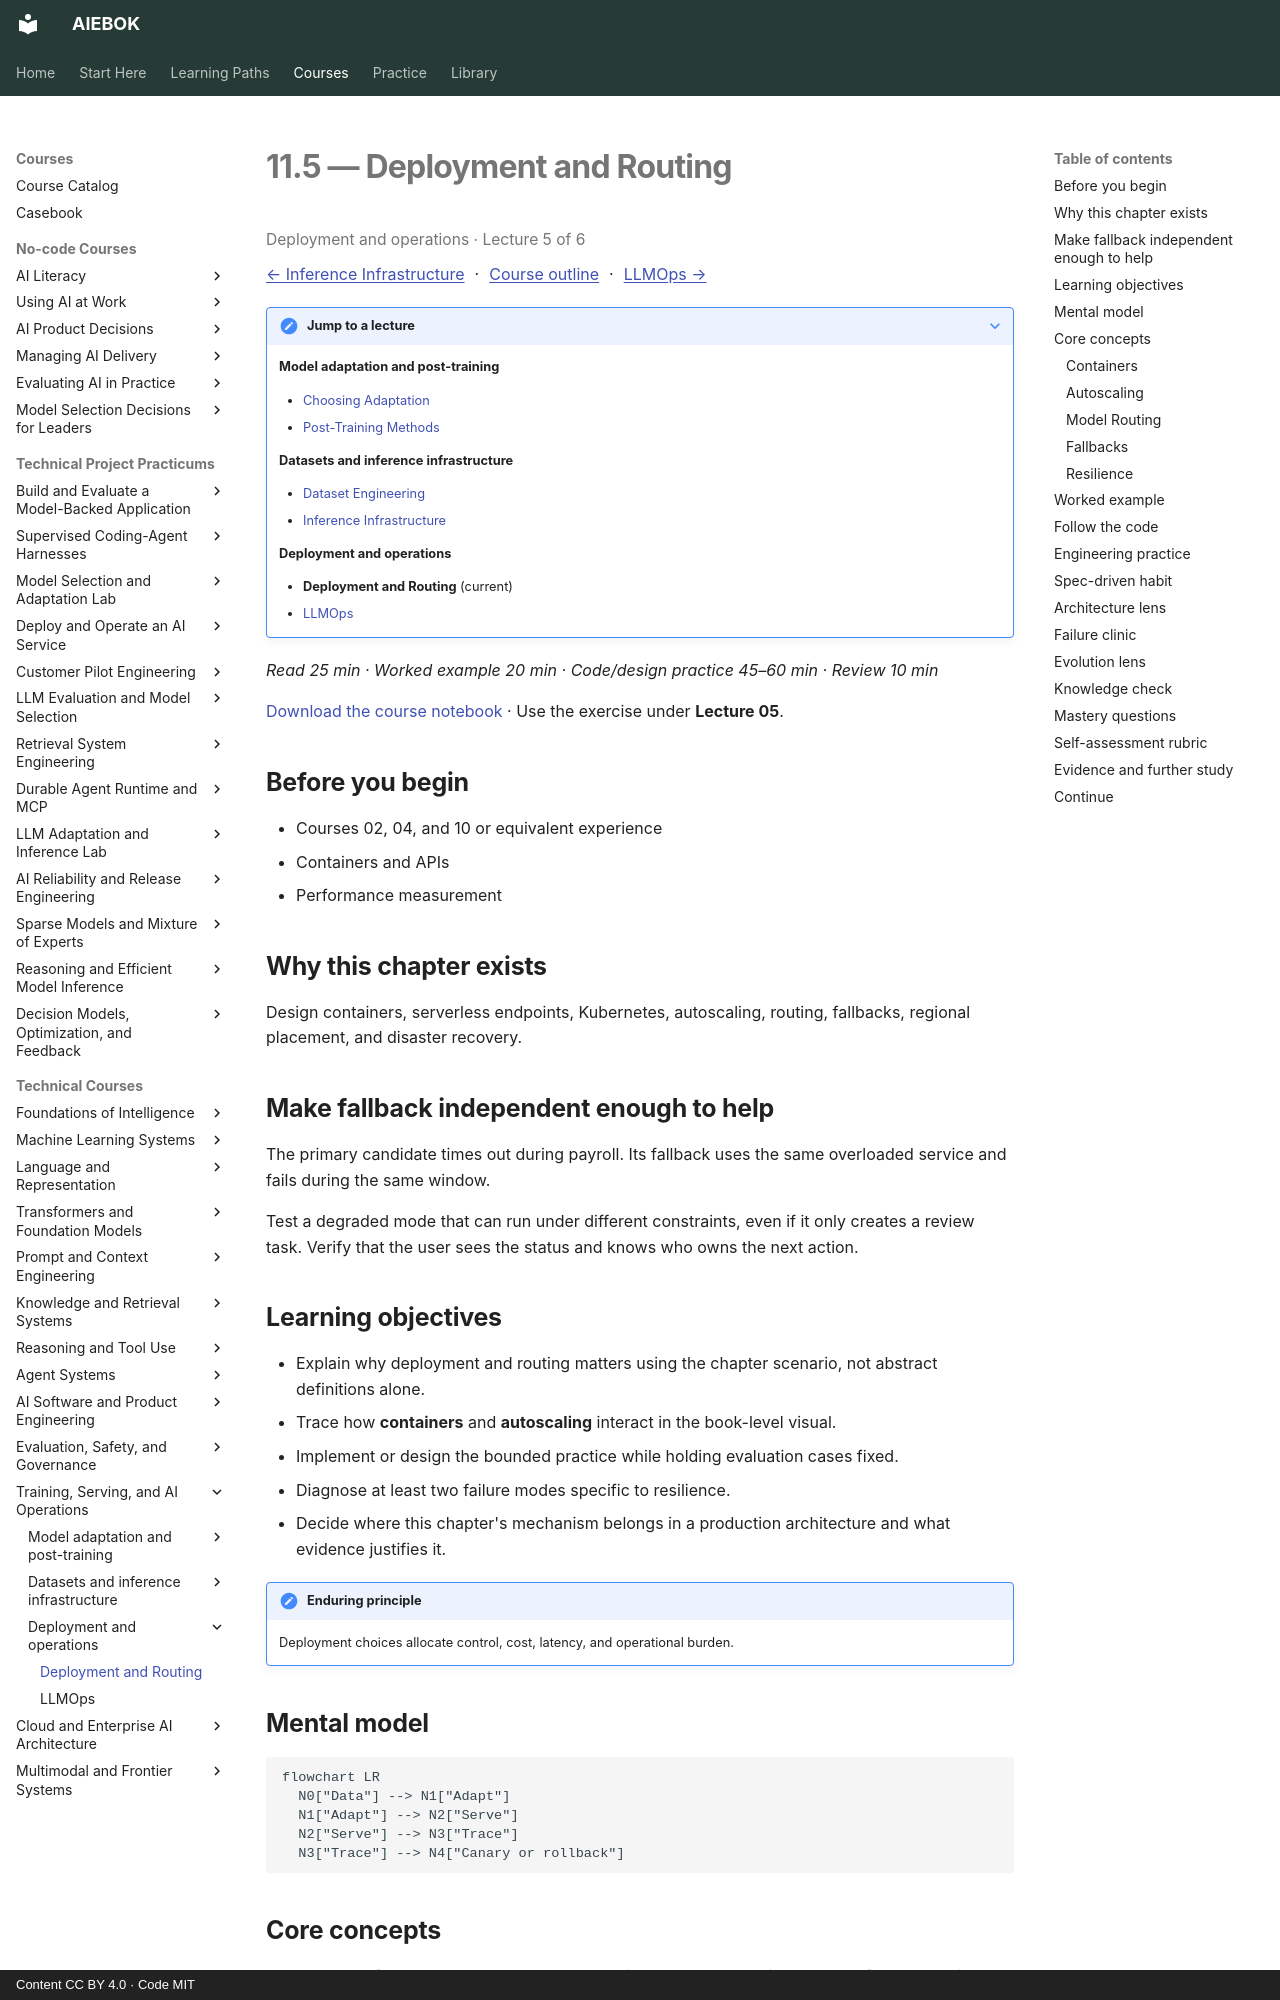

repository: mahalingam-inapp/aiebok · page: books/11-training-serving-and-ai-operations/05-deployment-and-routing/index.html · generator: mkdocs · copyright: Content CC BY 4.0 · Code MIT

# 11.5 — Deployment and Routing

<p class="study-position" data-course="11-training-serving-and-ai-operations" data-lecture="05-deployment-and-routing.md">Deployment and operations · Lecture 5 of 6</p>

[← Inference Infrastructure](04-inference-infrastructure.md) · [Course outline](index.md#course-outline){ .study-overview } · [LLMOps →](06-llmops.md)
{: .study-directions }

??? note "Jump to a lecture"

    **Model adaptation and post-training**

    - [Choosing Adaptation](01-choosing-adaptation.md)
    - [Post-Training Methods](02-post-training-methods.md)

    **Datasets and inference infrastructure**

    - [Dataset Engineering](03-dataset-engineering.md)
    - [Inference Infrastructure](04-inference-infrastructure.md)

    **Deployment and operations**

    - **Deployment and Routing** (current)
    - [LLMOps](06-llmops.md)

*Read 25 min · Worked example 20 min · Code/design practice 45–60 min · Review 10 min*

[Download the course notebook](../../assets/notebooks/11-training-serving-and-ai-operations.ipynb){ download } · Use the exercise under **Lecture 05**.

## Before you begin

- Courses 02, 04, and 10 or equivalent experience
- Containers and APIs
- Performance measurement

## Why this chapter exists

Design containers, serverless endpoints, Kubernetes, autoscaling, routing, fallbacks, regional placement, and disaster recovery.

## Make fallback independent enough to help

The primary candidate times out during payroll. Its fallback uses the same overloaded service and fails during the same window.

Test a degraded mode that can run under different constraints, even if it only creates a review task. Verify that the user sees the status and knows who owns the next action.

## Learning objectives

- Explain why deployment and routing matters using the chapter scenario, not abstract definitions alone.
- Trace how **containers** and **autoscaling** interact in the book-level visual.
- Implement or design the bounded practice while holding evaluation cases fixed.
- Diagnose at least two failure modes specific to resilience.
- Decide where this chapter's mechanism belongs in a production architecture and what evidence justifies it.

!!! note "Enduring principle"
    Deployment choices allocate control, cost, latency, and operational burden.

## Mental model

```mermaid
flowchart LR
  N0["Data"] --> N1["Adapt"]
  N1["Adapt"] --> N2["Serve"]
  N2["Serve"] --> N3["Trace"]
  N3["Trace"] --> N4["Canary or rollback"]
```

## Core concepts

The concepts form a system, not a vocabulary list. Read each section below before attempting the practice exercise.

### Containers

Containers package model servers with dependencies for reproducible deployment across environments. See the [Containers concept card](../../concepts/cards/containers.md).

**Example:** Docker image pins CUDA, Python, and model weights hash for prod inference.

**Evidence of understanding:** Scan container image for CVEs; block deploy on critical unfixed vulnerabilities.
